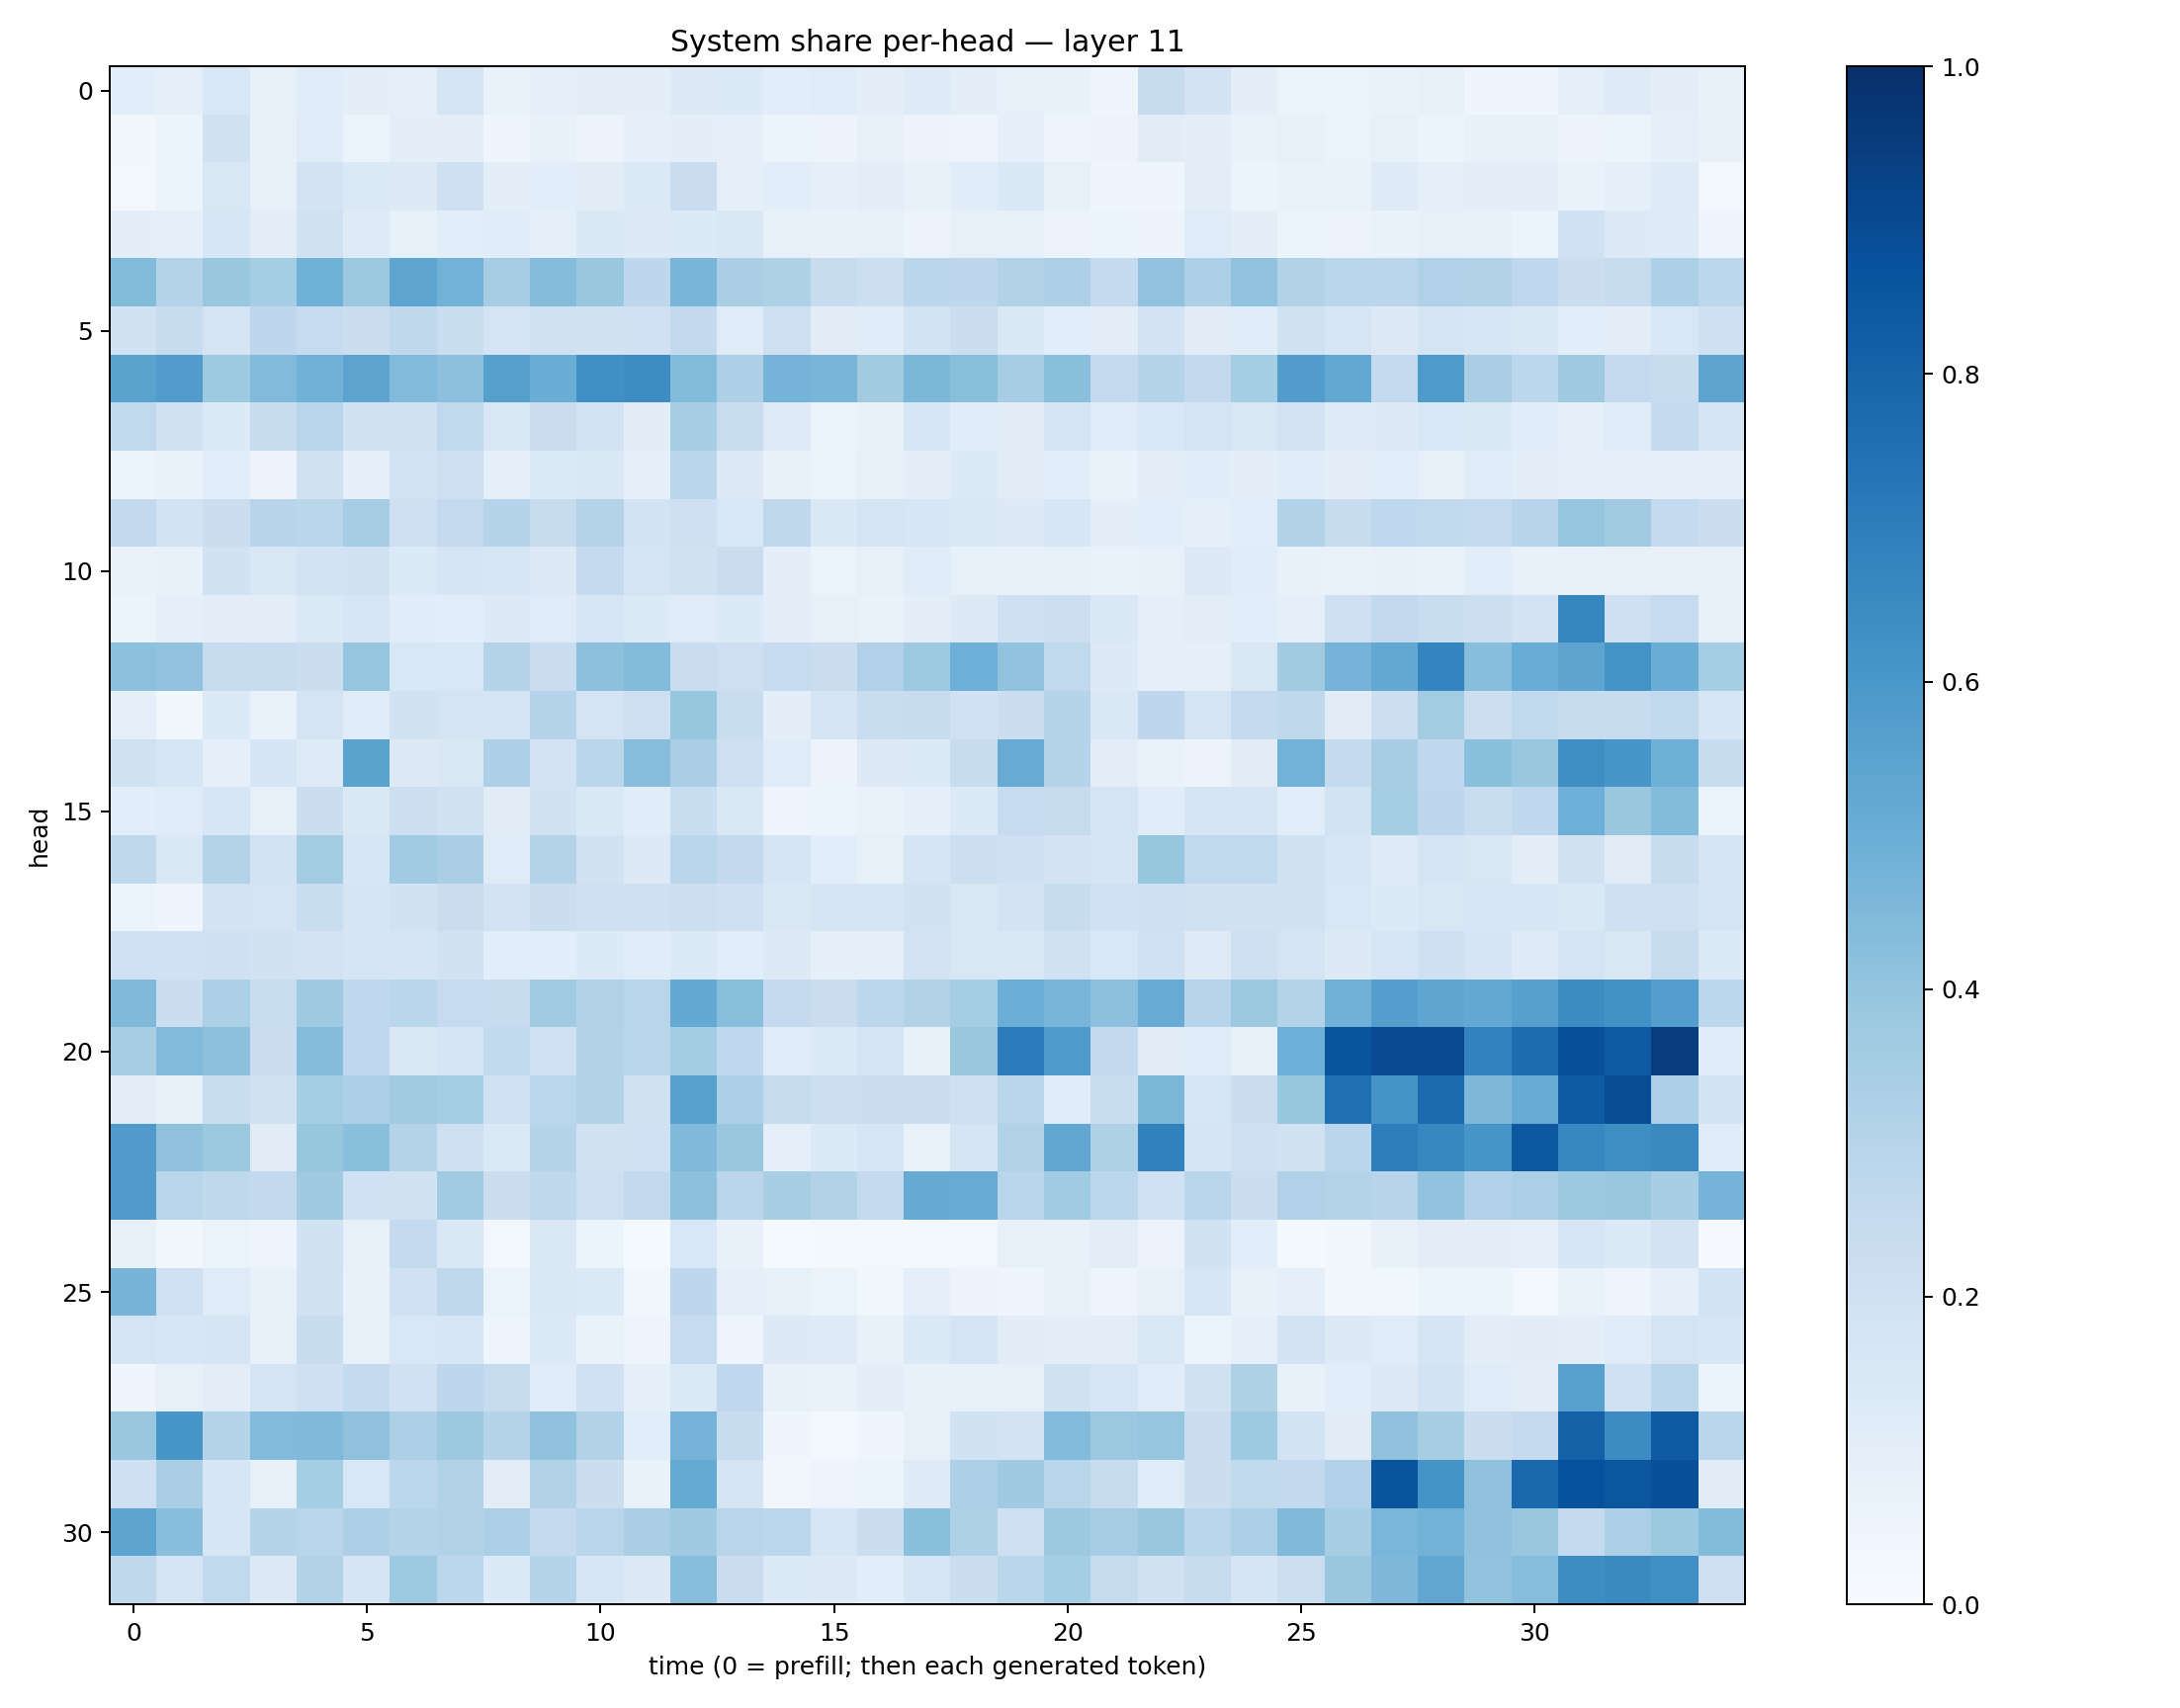

The table this chart was drawn from, first rows:
0.10883185, 0.088806085, 0.15275629, 0.08235421, 0.1145697, 0.10142195, 0.08788786, 0.17407037, 0.070309326, 0.09285375, 0.10362324, 0.095890634, 0.12954412, 0.13446547, 0.10858622, 0.11804705, 0.097875394, 0.12152287, 0.09696253, 0.08474762, 0.07202975, 0.04292071, 0.23770174, 0.18290251
0.03758, 0.05347, 0.19, 0.07492, 0.1185, 0.05906, 0.09749, 0.0986, 0.04074, 0.07792, 0.05629, 0.08624, 0.09971, 0.09168, 0.05954, 0.05669, 0.07907, 0.05747, 0.04833, 0.09093, 0.04749, 0.05845, 0.1111, 0.1001
0.02388, 0.05221, 0.1496, 0.07898, 0.1835, 0.1398, 0.1277, 0.2086, 0.09813, 0.1091, 0.1119, 0.1394, 0.2294, 0.08819, 0.1076, 0.09268, 0.1028, 0.07056, 0.1148, 0.1422, 0.08539, 0.04138, 0.04164, 0.1037
0.0984, 0.09022, 0.1573, 0.1023, 0.1987, 0.1219, 0.08477, 0.1082, 0.115, 0.08626, 0.1415, 0.132, 0.1367, 0.1427, 0.08363, 0.07144, 0.08403, 0.05471, 0.08004, 0.07687, 0.05666, 0.05991, 0.05728, 0.1208
0.438, 0.306, 0.3852, 0.3518, 0.4868, 0.3759, 0.538, 0.4788, 0.3513, 0.4367, 0.387, 0.2757, 0.4658, 0.3377, 0.3241, 0.2406, 0.2165, 0.2813, 0.2764, 0.3148, 0.3263, 0.2553, 0.4054, 0.3256
0.1911, 0.2378, 0.1795, 0.2767, 0.2486, 0.2239, 0.2718, 0.2318, 0.179, 0.1976, 0.193, 0.2023, 0.2581, 0.1173, 0.2146, 0.1133, 0.116, 0.185, 0.2217, 0.1476, 0.1056, 0.1034, 0.1816, 0.1095
0.5508, 0.575, 0.3739, 0.4447, 0.4841, 0.5445, 0.4447, 0.4154, 0.563, 0.5022, 0.6322, 0.6439, 0.4392, 0.3259, 0.4758, 0.4683, 0.3631, 0.4583, 0.4249, 0.3502, 0.4197, 0.2504, 0.3004, 0.2595
0.2619, 0.1901, 0.1359, 0.2364, 0.2892, 0.1897, 0.1885, 0.2632, 0.1506, 0.229, 0.1868, 0.1099, 0.3404, 0.2327, 0.1216, 0.06251, 0.07704, 0.1574, 0.1137, 0.1095, 0.1795, 0.1172, 0.1533, 0.1786
0.05861, 0.06783, 0.1079, 0.05818, 0.1986, 0.09371, 0.1848, 0.2112, 0.08859, 0.1345, 0.1409, 0.09205, 0.2888, 0.1325, 0.07186, 0.06504, 0.07936, 0.09519, 0.136, 0.1106, 0.1056, 0.06856, 0.1039, 0.117
0.2588, 0.1849, 0.2234, 0.2948, 0.2871, 0.3514, 0.2051, 0.2509, 0.3041, 0.2408, 0.3054, 0.1861, 0.2074, 0.1525, 0.2712, 0.1416, 0.1723, 0.1624, 0.1412, 0.1294, 0.1595, 0.09844, 0.1073, 0.08741
0.06795, 0.07599, 0.1924, 0.1494, 0.186, 0.1911, 0.1355, 0.1689, 0.1595, 0.1297, 0.2528, 0.1777, 0.1985, 0.2269, 0.1014, 0.0638, 0.07834, 0.1208, 0.08461, 0.07678, 0.08413, 0.06744, 0.07618, 0.1255
0.05175, 0.08917, 0.1038, 0.1024, 0.14, 0.1632, 0.1156, 0.1074, 0.1252, 0.1204, 0.1628, 0.1346, 0.1209, 0.1355, 0.09799, 0.08036, 0.06833, 0.0957, 0.1311, 0.2108, 0.2175, 0.1416, 0.0867, 0.1043
0.4167, 0.4024, 0.2434, 0.241, 0.2263, 0.398, 0.1553, 0.154, 0.3061, 0.2303, 0.415, 0.4413, 0.2272, 0.2122, 0.2493, 0.2241, 0.3171, 0.3744, 0.4946, 0.4053, 0.2648, 0.1275, 0.09332, 0.08667
0.09037, 0.03615, 0.1346, 0.06758, 0.1779, 0.1181, 0.1906, 0.1797, 0.1746, 0.3023, 0.1728, 0.2139, 0.3939, 0.2337, 0.09461, 0.1656, 0.2326, 0.2418, 0.1998, 0.2199, 0.2977, 0.146, 0.274, 0.1756
0.1989, 0.1569, 0.09175, 0.1692, 0.123, 0.5486, 0.1264, 0.1419, 0.3247, 0.1801, 0.2872, 0.4295, 0.3388, 0.2135, 0.1176, 0.05502, 0.1318, 0.1347, 0.2349, 0.5113, 0.3036, 0.1021, 0.06765, 0.05687
0.1056, 0.1182, 0.1593, 0.08585, 0.2232, 0.1424, 0.2172, 0.1894, 0.1108, 0.1942, 0.1458, 0.116, 0.2343, 0.1422, 0.0488, 0.05975, 0.06795, 0.08814, 0.1364, 0.2464, 0.2446, 0.1771, 0.1147, 0.1716
0.2722, 0.1478, 0.306, 0.1873, 0.3574, 0.1594, 0.3671, 0.336, 0.1198, 0.3075, 0.1934, 0.1274, 0.2863, 0.2579, 0.1648, 0.1065, 0.08293, 0.1641, 0.2165, 0.2085, 0.1815, 0.1667, 0.3933, 0.2646
0.0603, 0.04562, 0.1801, 0.1731, 0.2343, 0.1716, 0.1879, 0.2266, 0.1813, 0.2202, 0.2036, 0.2104, 0.2167, 0.2059, 0.1469, 0.168, 0.1686, 0.1945, 0.1495, 0.1804, 0.2376, 0.2008, 0.207, 0.1984
0.2029, 0.203, 0.2036, 0.1944, 0.1806, 0.1698, 0.1667, 0.191, 0.1059, 0.1084, 0.1329, 0.1161, 0.1386, 0.108, 0.131, 0.08992, 0.08797, 0.1798, 0.1495, 0.1497, 0.1975, 0.1556, 0.2008, 0.1236
0.4481, 0.2207, 0.3306, 0.231, 0.3681, 0.2671, 0.2872, 0.2482, 0.2408, 0.3658, 0.3125, 0.2897, 0.5197, 0.4222, 0.2517, 0.2242, 0.2779, 0.3143, 0.3551, 0.4999, 0.4678, 0.4145, 0.51, 0.2933
0.3434, 0.4425, 0.4171, 0.2294, 0.4344, 0.2679, 0.1432, 0.1651, 0.2642, 0.2006, 0.3099, 0.2883, 0.3574, 0.2677, 0.1178, 0.1371, 0.1762, 0.08518, 0.3875, 0.7062, 0.5868, 0.2606, 0.1108, 0.1185
0.1017, 0.08463, 0.234, 0.1987, 0.3523, 0.3305, 0.3629, 0.3538, 0.202, 0.2774, 0.3111, 0.1961, 0.558, 0.3299, 0.2446, 0.2162, 0.2242, 0.2195, 0.2061, 0.29, 0.1166, 0.2309, 0.4587, 0.1563
0.5787, 0.4105, 0.3776, 0.1124, 0.3939, 0.4219, 0.3026, 0.2037, 0.1386, 0.3019, 0.1936, 0.2005, 0.4484, 0.3872, 0.08753, 0.1332, 0.16, 0.06972, 0.1675, 0.3134, 0.5296, 0.3241, 0.686, 0.1697
0.5805, 0.2899, 0.2714, 0.2596, 0.3705, 0.1995, 0.1883, 0.3659, 0.2262, 0.2728, 0.2124, 0.2597, 0.4166, 0.2844, 0.341, 0.3154, 0.2546, 0.5139, 0.5102, 0.2856, 0.3645, 0.2781, 0.203, 0.2916
0.07859, 0.03183, 0.06536, 0.04733, 0.1947, 0.08575, 0.2541, 0.143, 0.02917, 0.1449, 0.05965, 0.01394, 0.1527, 0.07416, 0.01469, 0.02144, 0.02399, 0.01951, 0.02491, 0.07931, 0.07152, 0.1044, 0.05573, 0.1888
0.4697, 0.2018, 0.1179, 0.07124, 0.1949, 0.07653, 0.2009, 0.2702, 0.06299, 0.1442, 0.138, 0.03607, 0.275, 0.08919, 0.08443, 0.06614, 0.03588, 0.08711, 0.05689, 0.04384, 0.08078, 0.05073, 0.07986, 0.1639
0.1754, 0.1619, 0.1708, 0.07549, 0.2418, 0.08539, 0.1531, 0.159, 0.05055, 0.1367, 0.06901, 0.0495, 0.2481, 0.04908, 0.1311, 0.1246, 0.07623, 0.1388, 0.1741, 0.1125, 0.09867, 0.1044, 0.1519, 0.06559
0.04634, 0.07938, 0.1024, 0.1753, 0.2061, 0.2567, 0.2026, 0.2736, 0.2458, 0.1141, 0.2024, 0.08645, 0.1403, 0.267, 0.07345, 0.06689, 0.09431, 0.07551, 0.08354, 0.08341, 0.1959, 0.1602, 0.1151, 0.1899
0.3903, 0.6018, 0.3054, 0.4434, 0.4455, 0.4106, 0.3273, 0.3765, 0.3008, 0.4075, 0.3162, 0.1076, 0.4736, 0.2404, 0.04208, 0.02653, 0.04494, 0.08008, 0.1915, 0.1823, 0.4444, 0.3799, 0.396, 0.2291
0.2104, 0.3393, 0.1617, 0.08288, 0.3538, 0.1553, 0.2792, 0.3146, 0.1045, 0.3117, 0.2246, 0.06765, 0.5171, 0.1712, 0.03319, 0.0487, 0.05402, 0.1222, 0.3245, 0.3692, 0.2928, 0.2388, 0.1188, 0.2202
0.5398, 0.4274, 0.1627, 0.3001, 0.291, 0.3267, 0.3017, 0.3143, 0.3324, 0.2534, 0.2922, 0.3363, 0.3687, 0.2902, 0.2805, 0.1613, 0.2234, 0.4208, 0.3204, 0.207, 0.3761, 0.3495, 0.3839, 0.286
0.2731, 0.1748, 0.2628, 0.1263, 0.3163, 0.167, 0.3731, 0.2783, 0.1346, 0.3023, 0.1565, 0.1287, 0.4259, 0.2268, 0.1345, 0.1326, 0.1062, 0.1626, 0.2264, 0.286, 0.3547, 0.2431, 0.189, 0.2367
